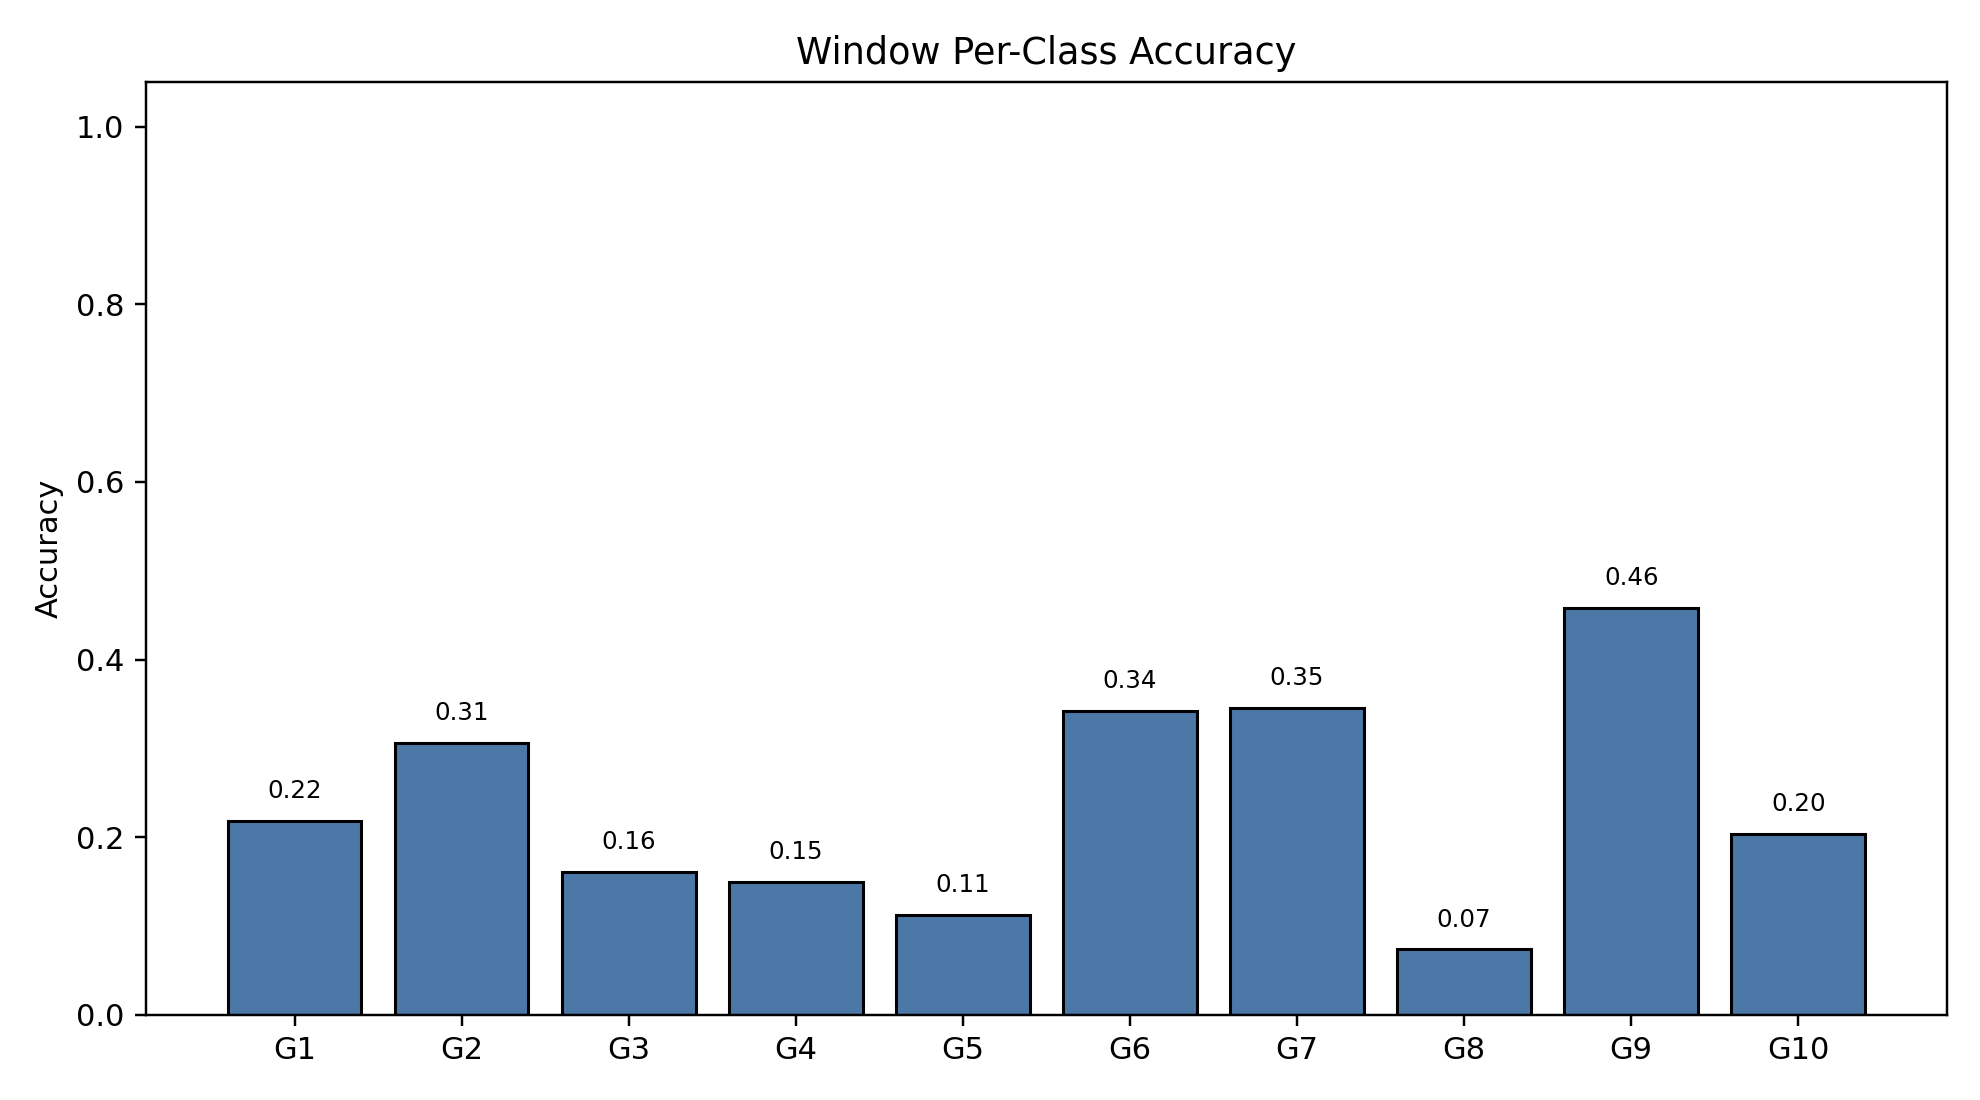

The file beside this chart, header and first rows:
class_index, gesture_id, support, correct, accuracy
0, 1, 791, 173, 0.2187
1, 2, 692, 212, 0.3064
2, 3, 766, 123, 0.1606
3, 4, 743, 111, 0.1494
4, 5, 735, 83, 0.1129
5, 6, 763, 261, 0.3421
6, 7, 755, 261, 0.3457
7, 8, 706, 52, 0.07365
8, 9, 688, 315, 0.4578
9, 10, 683, 139, 0.2035
